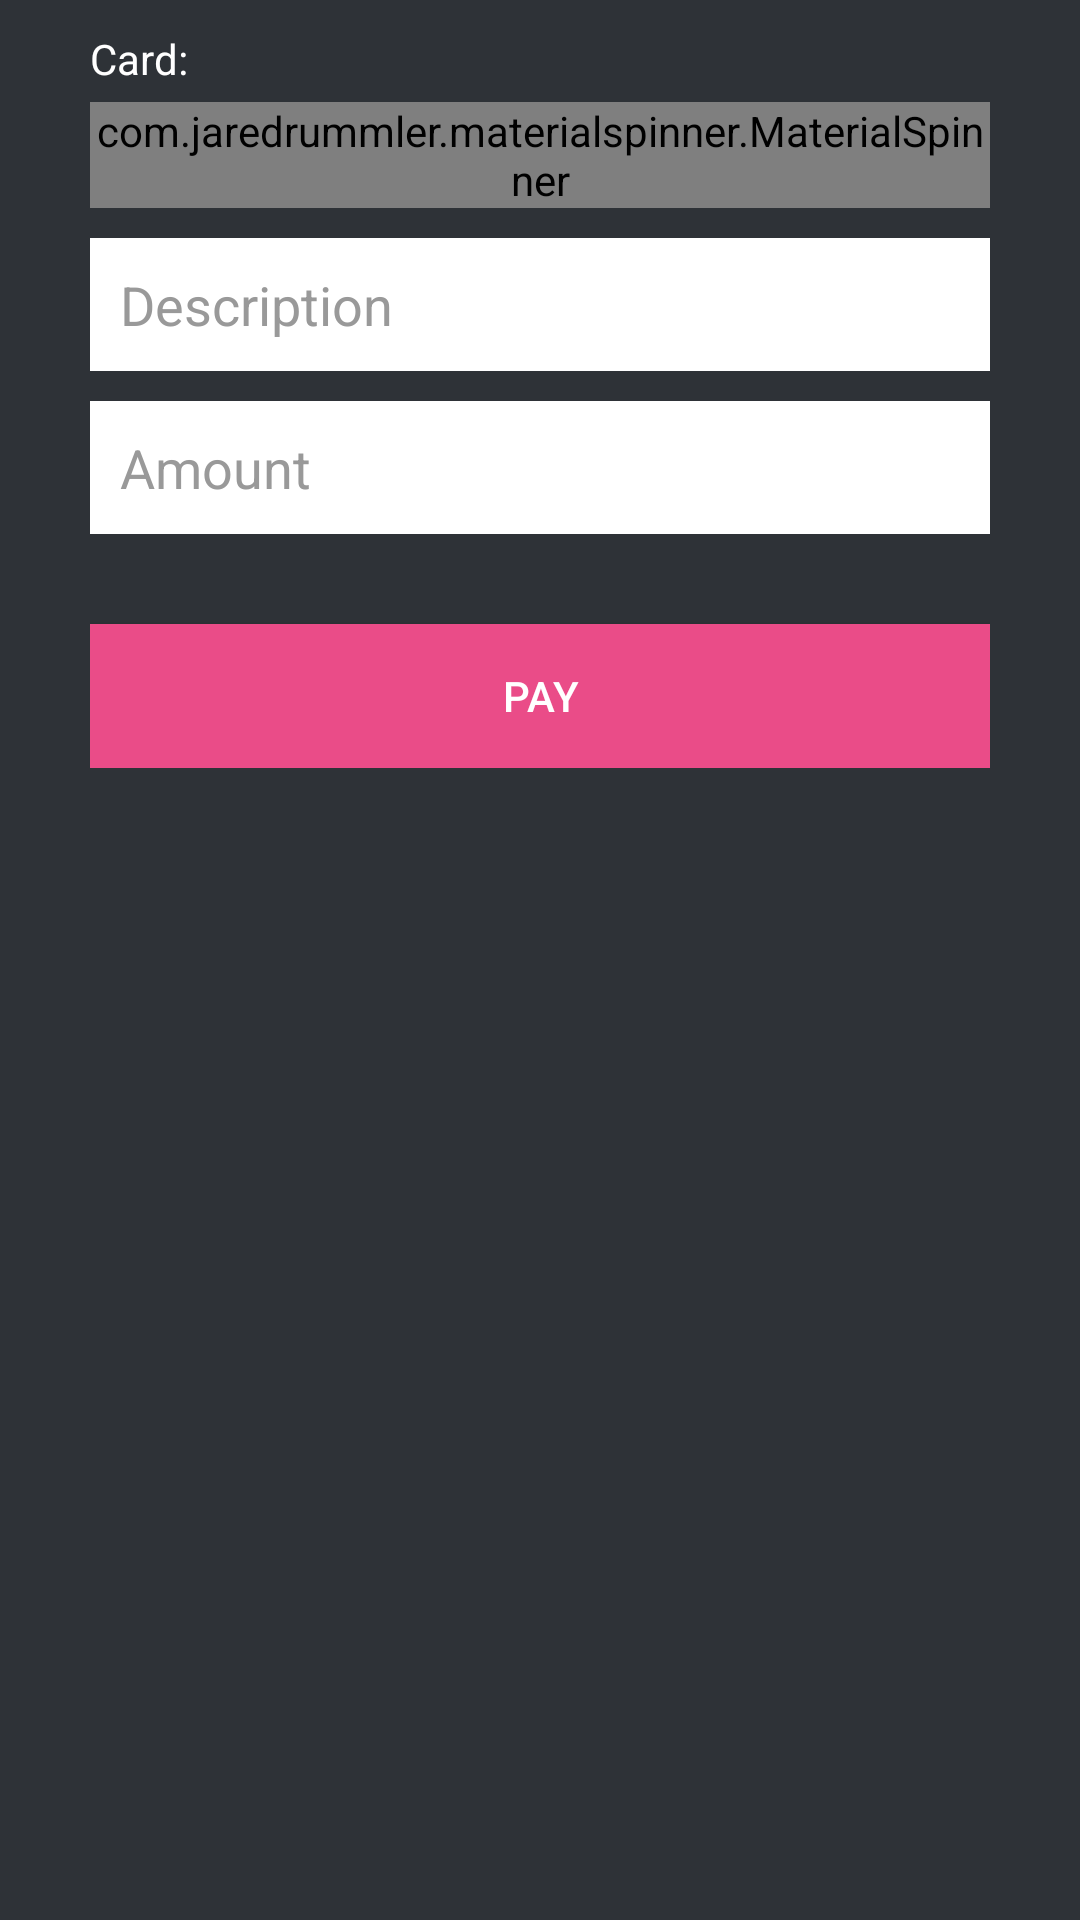

This screen was rendered from an Android layout file. Write that file and the resources it references.
<!-- AndroidManifest.xml: application theme MyMaterialTheme -->
<!-- res/layout/activity_payment.xml -->
<?xml version="1.0" encoding="utf-8"?>
<RelativeLayout xmlns:android="http://schemas.android.com/apk/res/android"
xmlns:tools="http://schemas.android.com/tools"
android:layout_width="match_parent"
android:layout_height="match_parent"
android:orientation="vertical"
android:background="@color/bg_register"
android:padding="10dp"
tools:context="com.credittrackr.application.activity.AddCardActivity">

<LinearLayout
    android:layout_width="fill_parent"
    android:layout_height="wrap_content"
    android:layout_gravity="center"
    android:orientation="vertical"
    android:paddingLeft="20dp"
    android:paddingRight="20dp" >

    <LinearLayout
        android:orientation="vertical"
        android:layout_width="fill_parent"
        android:layout_height="wrap_content">

        
        <TextView
            android:layout_width="fill_parent"
            android:layout_height="wrap_content"
            android:textColor="@color/white"
            android:text="Card:"
            android:layout_marginBottom="5dp"
            />

        
        <com.jaredrummler.materialspinner.MaterialSpinner
            android:id="@+id/card"
            android:layout_width="match_parent"
            android:layout_height="wrap_content" />
    </LinearLayout>

    <EditText
        android:id="@+id/descriptionET"
        android:layout_width="fill_parent"
        android:layout_height="wrap_content"
        android:layout_marginTop="10dp"
        android:layout_marginBottom="10dp"
        android:background="@color/input_register_bg"
        android:hint="Description"
        android:padding="10dp"
        android:singleLine="true"
        android:inputType="text"
        android:textColor="@color/input_register"
        android:textColorHint="@color/input_register_hint" />

    <EditText
        android:id="@+id/expenseET"
        android:layout_width="fill_parent"
        android:layout_height="wrap_content"
        android:layout_marginBottom="10dp"
        android:background="@color/input_register_bg"
        android:hint="Amount"
        android:padding="10dp"
        android:singleLine="true"
        android:inputType="numberDecimal"
        android:textColor="@color/input_register"
        android:textColorHint="@color/input_register_hint" />

    

    <Button
        android:id="@+id/btnAddExpense"
        android:layout_width="fill_parent"
        android:layout_height="wrap_content"
        android:layout_marginTop="20dip"
        android:background="#ea4c88"
        android:text="PAY"
        android:textColor="@color/white" />

</LinearLayout>

</RelativeLayout>
<!-- resources referenced by this layout -->
<resources>
  <color name="bg_register">#2e3237</color>
  <color name="input_register">#222222</color>
  <color name="input_register_bg">#ffffff</color>
  <color name="input_register_hint">#999999</color>
  <color name="white">#ffffff</color>
  <style name="MyMaterialTheme" parent="MyMaterialTheme.Base">
  
      </style>
  <style name="MyMaterialTheme.Base" parent="Theme.AppCompat.Light.DarkActionBar">
          
          <item name="colorPrimary">@color/colorPrimary</item>
          <item name="colorPrimaryDark">@color/colorPrimaryDark</item>
          <item name="colorAccent">@color/colorAccent</item>
      </style>
  <color name="colorPrimary">#d32f2f</color>
  <color name="colorPrimaryDark">#c72c2c</color>
  <color name="colorAccent">#c72c2c</color>
</resources>
